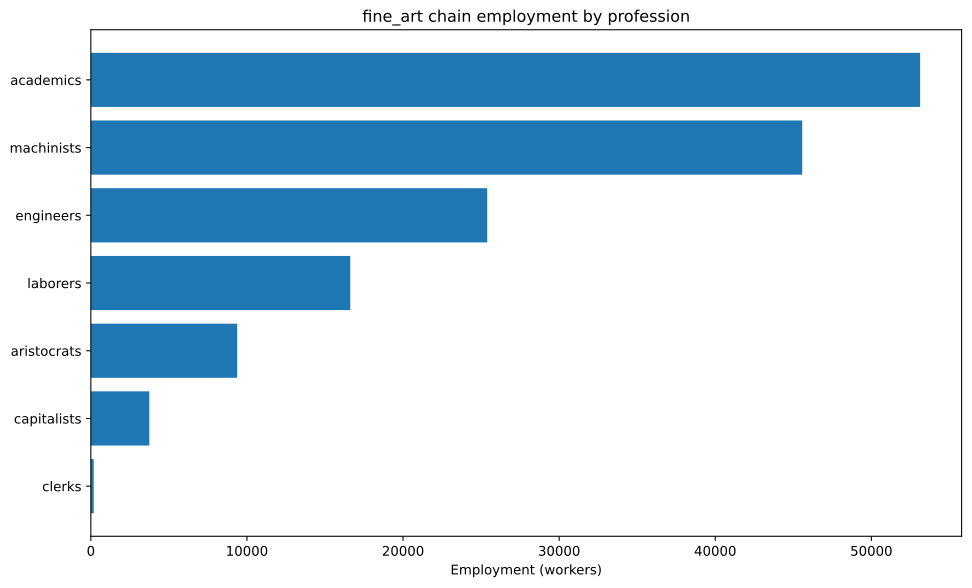

Data behind this chart, as committed beside it:
config, building, profession, employment
building_tooling_workshops+pm_steel+pm_a…, building_tooling_workshops, capitalists, 990.8
building_tooling_workshops+pm_steel+pm_a…, building_tooling_workshops, engineers, 4954
building_tooling_workshops+pm_steel+pm_a…, building_tooling_workshops, machinists, 9908
building_paper_mills+pm_bleached_paper+p…, building_paper_mills, capitalists, 625.0
building_paper_mills+pm_bleached_paper+p…, building_paper_mills, engineers, 3125
building_paper_mills+pm_bleached_paper+p…, building_paper_mills, laborers, 6250
building_paper_mills+pm_bleached_paper+p…, building_paper_mills, machinists, 6250
building_chemical_plants+pm_nitrogen_fix…, building_chemical_plants, capitalists, 15.62
building_chemical_plants+pm_nitrogen_fix…, building_chemical_plants, engineers, 390.6
building_chemical_plants+pm_nitrogen_fix…, building_chemical_plants, laborers, 156.2
building_chemical_plants+pm_nitrogen_fix…, building_chemical_plants, machinists, 312.5
building_synthetics_plants+pm_dye_produc…, building_synthetics_plants, capitalists, 78.12
building_synthetics_plants+pm_dye_produc…, building_synthetics_plants, engineers, 1562
building_synthetics_plants+pm_dye_produc…, building_synthetics_plants, laborers, 781.2
building_synthetics_plants+pm_dye_produc…, building_synthetics_plants, machinists, 1172
building_steel_mills+pm_electric_arc_pro…, building_steel_mills, capitalists, 166.4
building_steel_mills+pm_electric_arc_pro…, building_steel_mills, engineers, 1664
building_steel_mills+pm_electric_arc_pro…, building_steel_mills, machinists, 2497
building_motor_industry+pm_diesel_engine…, building_motor_industry, capitalists, 95.68
building_motor_industry+pm_diesel_engine…, building_motor_industry, engineers, 1435
building_motor_industry+pm_diesel_engine…, building_motor_industry, machinists, 956.8
building_coal_mine+pm_diesel_pump_buildi…, building_coal_mine, capitalists, 187.6
building_coal_mine+pm_diesel_pump_buildi…, building_coal_mine, engineers, 938.2
building_coal_mine+pm_diesel_pump_buildi…, building_coal_mine, machinists, 2815
building_iron_mine+pm_diesel_pump_buildi…, building_iron_mine, capitalists, 43.57
building_iron_mine+pm_diesel_pump_buildi…, building_iron_mine, engineers, 217.9
building_iron_mine+pm_diesel_pump_buildi…, building_iron_mine, machinists, 653.6
building_iron_mine+pm_diesel_pump_buildi…, building_iron_mine, capitalists, 156.3
building_iron_mine+pm_diesel_pump_buildi…, building_iron_mine, engineers, 1172
building_iron_mine+pm_diesel_pump_buildi…, building_iron_mine, machinists, 2344
building_sulfur_mine+pm_diesel_pump_buil…, building_sulfur_mine, capitalists, 111.3
building_sulfur_mine+pm_diesel_pump_buil…, building_sulfur_mine, engineers, 556.6
building_sulfur_mine+pm_diesel_pump_buil…, building_sulfur_mine, machinists, 1670
building_arts_academy+pm_film_art+pm_tra…, building_arts_academy, academics, 53125
building_arts_academy+pm_film_art+pm_tra…, building_arts_academy, aristocrats, 9375
building_power_plant+pm_oil-fired_plant+…, building_power_plant, capitalists, 295.6
building_power_plant+pm_oil-fired_plant+…, building_power_plant, engineers, 4138
building_power_plant+pm_oil-fired_plant+…, building_power_plant, laborers, 5911
building_power_plant+pm_oil-fired_plant+…, building_power_plant, machinists, 4433
building_logging_camp+pm_electric_saw_mi…, building_logging_camp, capitalists, 484.7
building_logging_camp+pm_electric_saw_mi…, building_logging_camp, engineers, 2424
building_logging_camp+pm_electric_saw_mi…, building_logging_camp, laborers, 2424
building_logging_camp+pm_electric_saw_mi…, building_logging_camp, machinists, 4847
building_oil_rig+pm_combustion_derricks+…, building_oil_rig, capitalists, 312.6
building_oil_rig+pm_combustion_derricks+…, building_oil_rig, engineers, 2813
building_oil_rig+pm_combustion_derricks+…, building_oil_rig, machinists, 6252
building_railway+pm_diesel_trains+pm_ste…, building_railway, capitalists, 182.7
building_railway+pm_diesel_trains+pm_ste…, building_railway, clerks, 182.7
building_railway+pm_diesel_trains+pm_ste…, building_railway, laborers, 1096
building_railway+pm_diesel_trains+pm_ste…, building_railway, machinists, 1461
